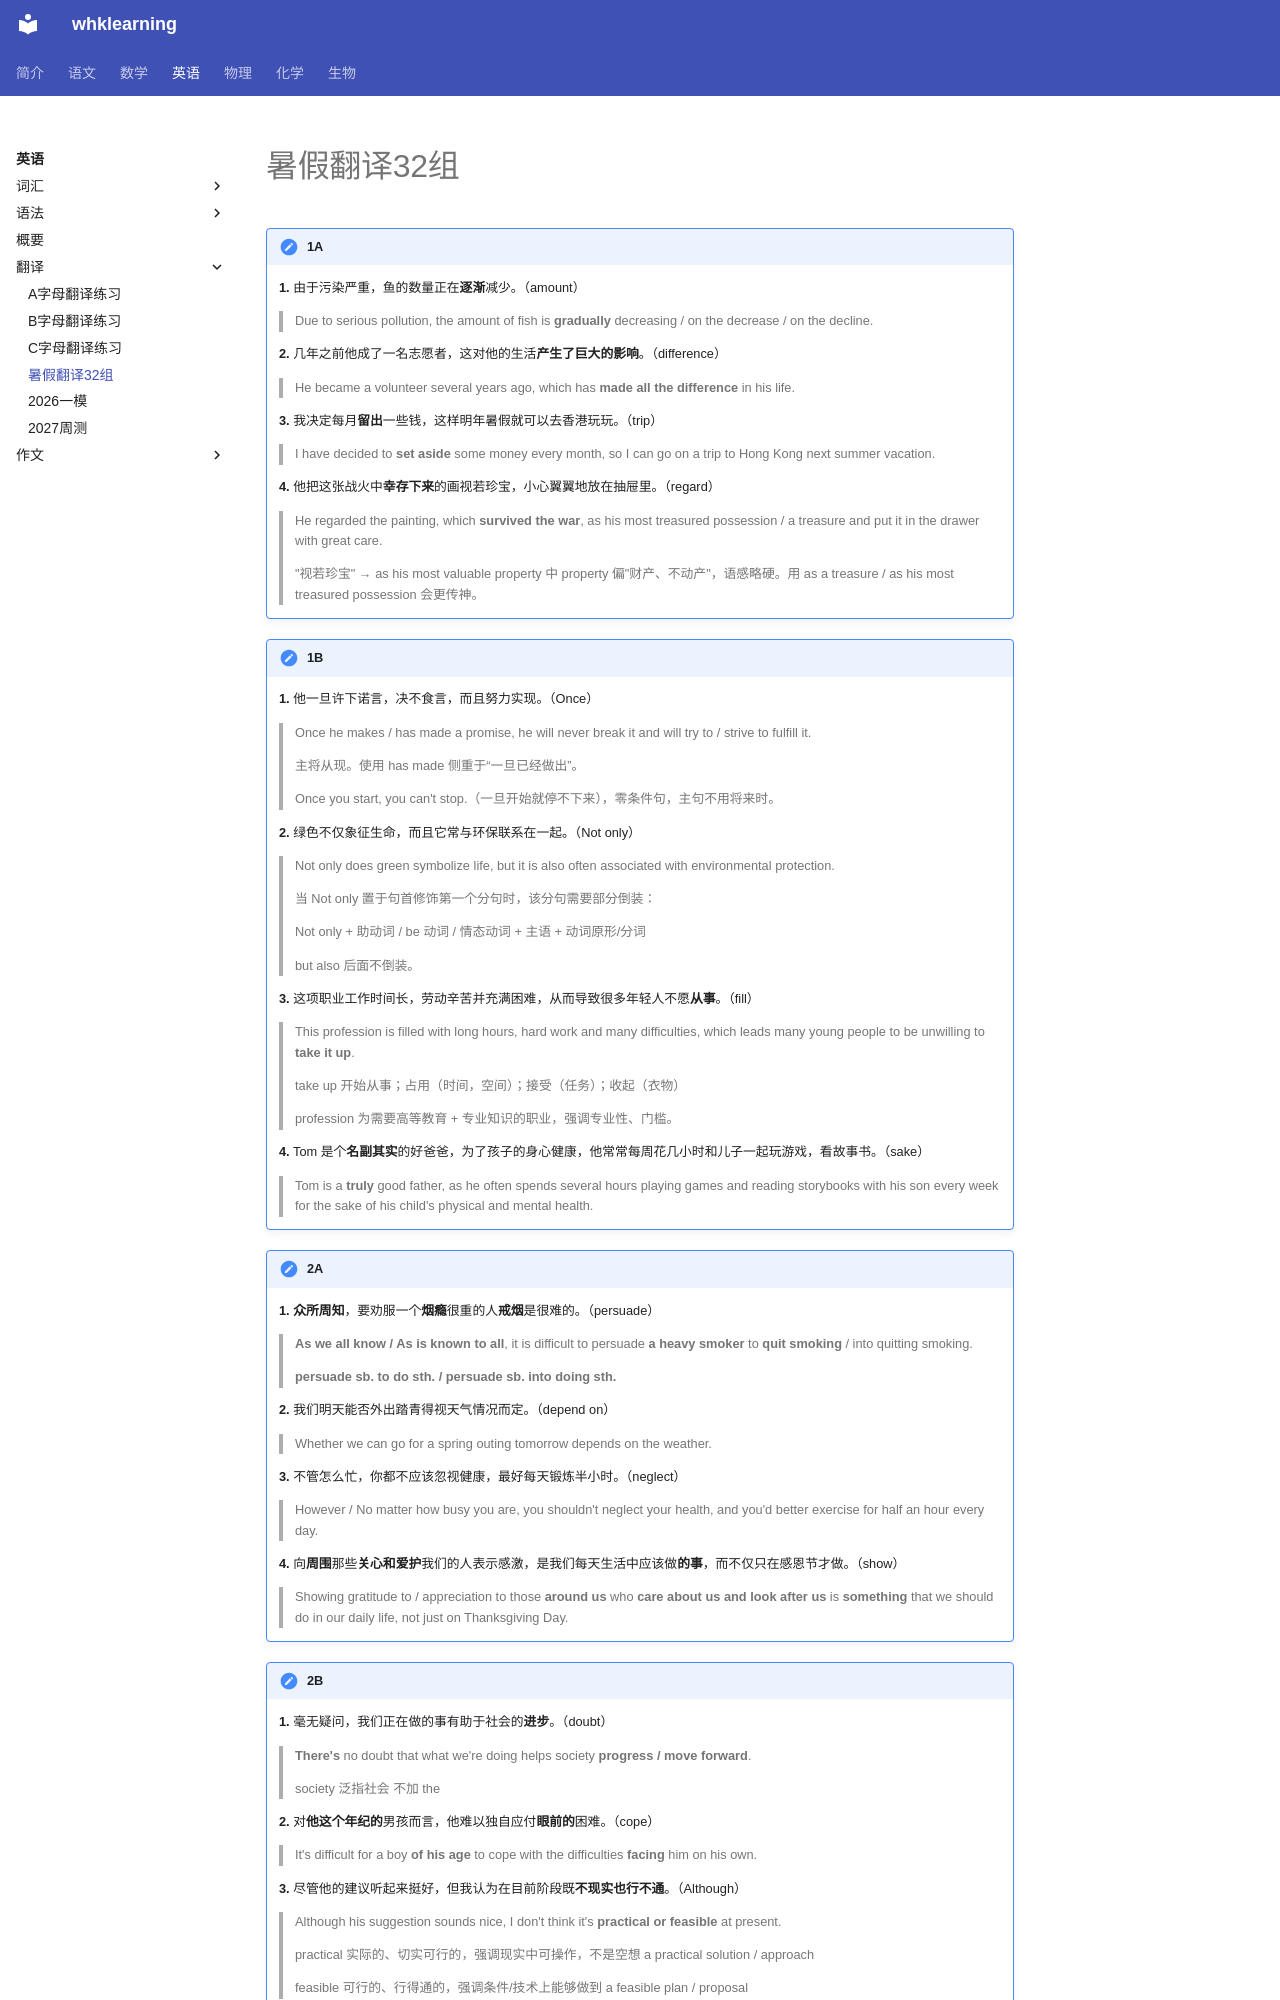

repository: levitate921/myblog · page: english/translation/summerholiday/index.html · generator: mkdocs

# 暑假翻译32组

!!! note "1A"

    **1.** 由于污染严重，鱼的数量正在**逐渐**减少。（amount）
    
    > Due to serious pollution, the amount of fish is **gradually** decreasing / on the decrease / on the decline.
    
    **2.** 几年之前他成了一名志愿者，这对他的生活**产生了巨大的影响**。（difference）
    
    > He became a volunteer several years ago, which has **made all the difference** in his life.
    
    **3.** 我决定每月**留出**一些钱，这样明年暑假就可以去香港玩玩。（trip）
    
    > I have decided to **set aside** some money every month, so I can go on a trip to Hong Kong next summer vacation.
    
    **4.** 他把这张战火中**幸存下来**的画视若珍宝，小心翼翼地放在抽屉里。（regard）
    
    > He regarded the painting, which **survived the war**, as his most treasured possession / a treasure and put it in the drawer with great care.
    >
    > "视若珍宝" → as his most valuable property 中 property 偏"财产、不动产"，语感略硬。用 as a treasure / as his most treasured possession 会更传神。

!!! note "1B"

    **1.** 他一旦许下诺言，决不食言，而且努力实现。（Once）
    
    > Once he makes / has made a promise, he will never break it and will try to / strive to fulfill it.
    >
    > 主将从现。使用 has made 侧重于“一旦已经做出”。
    >
    > Once you start, you can't stop.（一旦开始就停不下来），零条件句，主句不用将来时。
    
    **2.** 绿色不仅象征生命，而且它常与环保联系在一起。（Not only）
    
    > Not only does green symbolize life, but it is also often associated with environmental protection.
    >
    > 当 Not only 置于句首修饰第一个分句时，该分句需要部分倒装：
    >
    > Not only + 助动词 / be 动词 / 情态动词 + 主语 + 动词原形/分词
    >
    > but also 后面不倒装。
    
    **3.** 这项职业工作时间长，劳动辛苦并充满困难，从而导致很多年轻人不愿**从事**。（fill）
    
    > This profession is filled with long hours, hard work and many difficulties, which leads many young people to be unwilling to **take it up**.
    >
    > take up 开始从事；占用（时间，空间）；接受（任务）；收起（衣物）
    >
    > profession 为需要高等教育 + 专业知识的职业，强调专业性、门槛。
    
    **4.** Tom 是个**名副其实**的好爸爸，为了孩子的身心健康，他常常每周花几小时和儿子一起玩游戏，看故事书。（sake）
    
    > Tom is a **truly** good father, as he often spends several hours playing games and reading storybooks with his son every week for the sake of his child's physical and mental health.

!!! note "2A"

    **1.** **众所周知**，要劝服一个**烟瘾**很重的人**戒烟**是很难的。（persuade）
    
    > **As we all know / As is known to all**, it is difficult to persuade **a heavy smoker** to **quit smoking** / into quitting smoking.
    >
    > **persuade sb. to do sth. / persuade sb. into doing sth.**
    
    **2.** 我们明天能否外出踏青得视天气情况而定。（depend on）
    
    > Whether we can go for a spring outing tomorrow depends on the weather.
    
    **3.** 不管怎么忙，你都不应该忽视健康，最好每天锻炼半小时。（neglect）
    
    > However / No matter how busy you are, you shouldn't neglect your health, and you'd better exercise for half an hour every day.
    
    **4.** 向**周围**那些**关心和爱护**我们的人表示感激，是我们每天生活中应该做**的事**，而不仅只在感恩节才做。（show）
    
    > Showing gratitude to / appreciation to those **around us** who **care about us and look after us** is **something** that we should do in our daily life, not just on Thanksgiving Day.

!!! note "2B"
